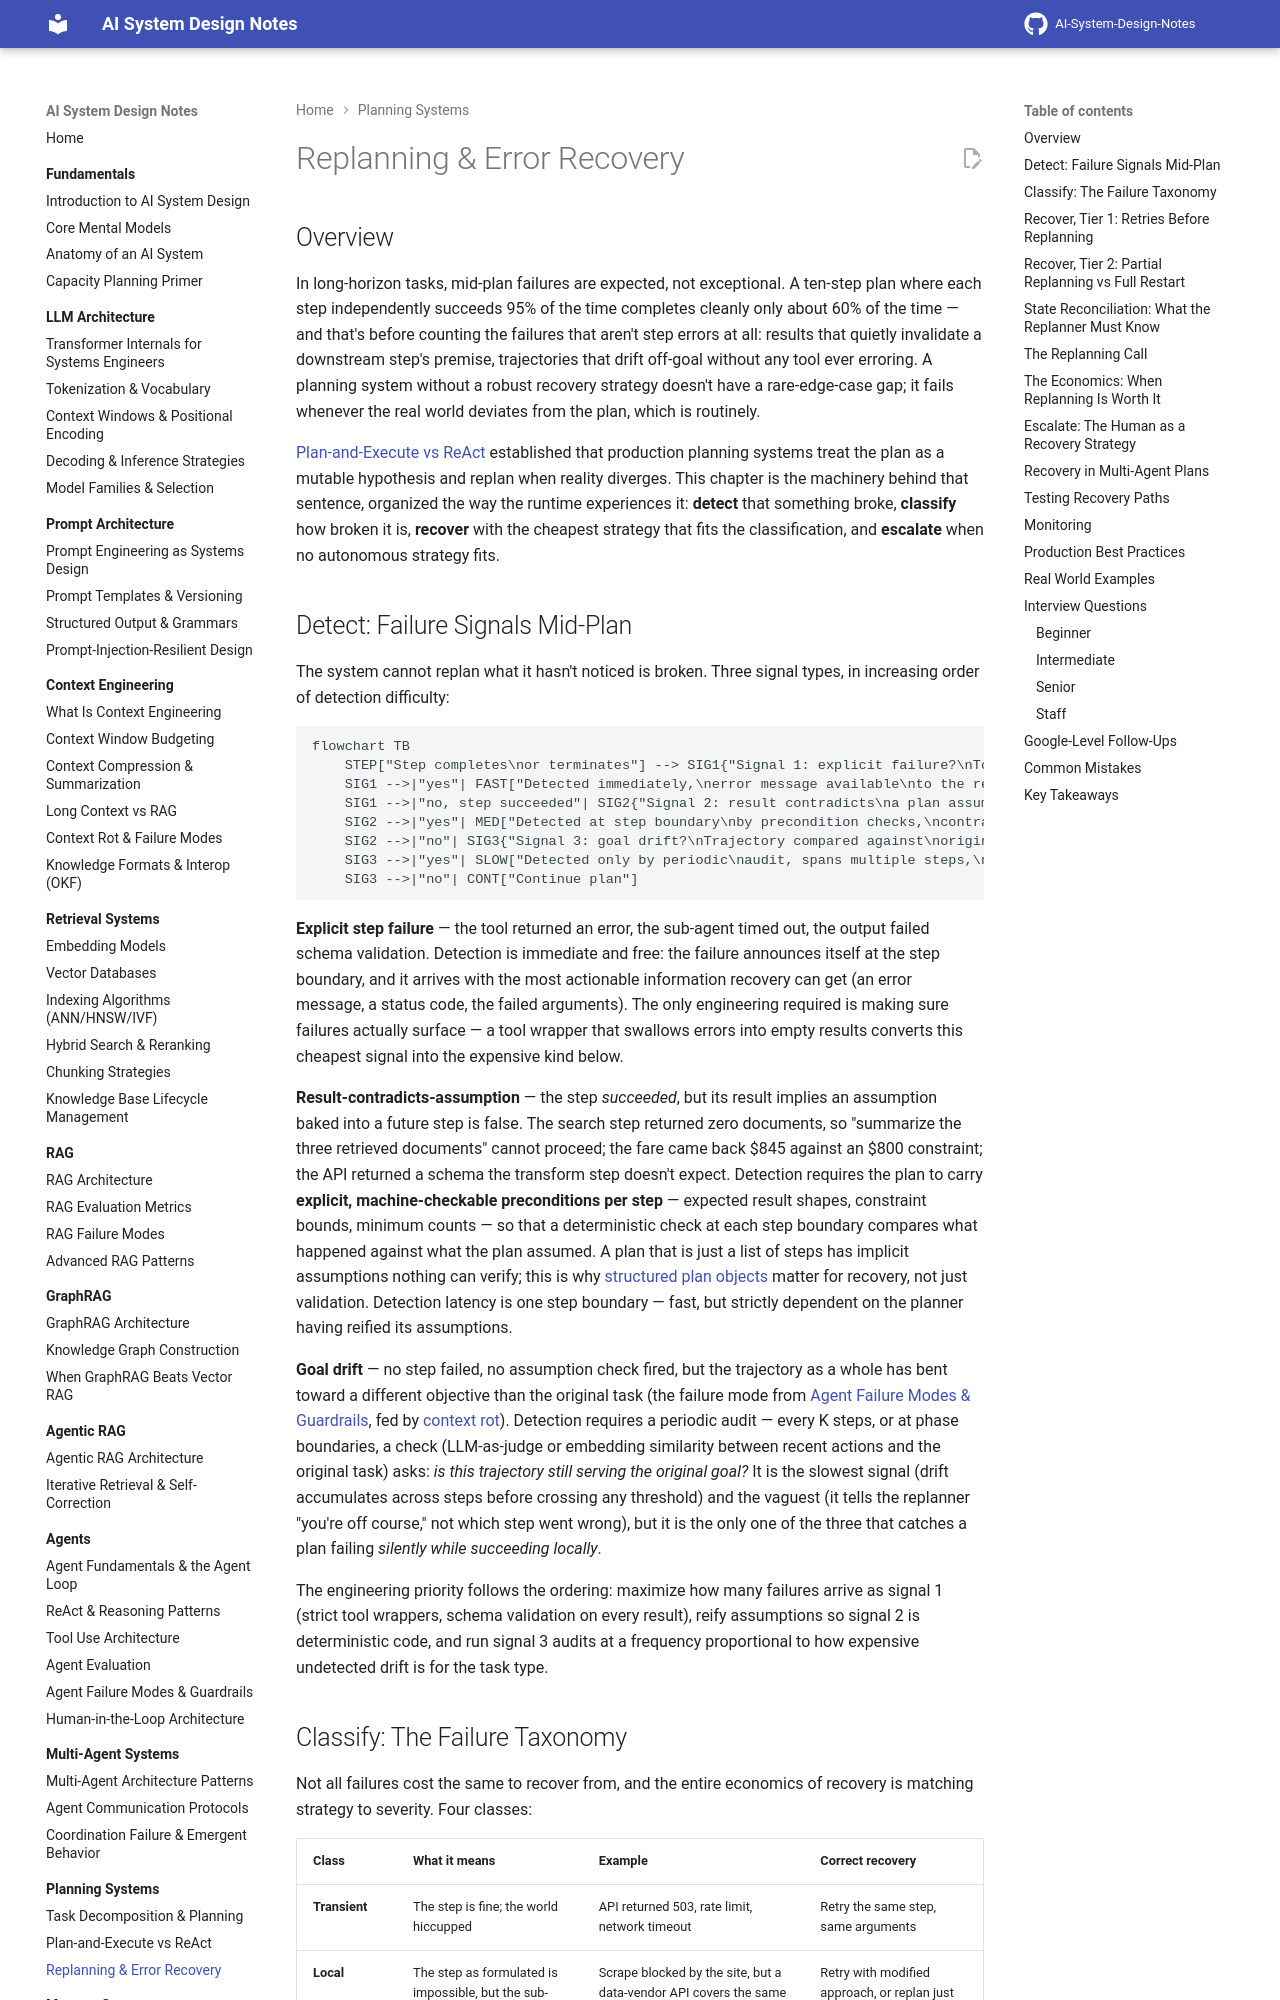

repository: GyanendraChaubey/AI-System-Design-Notes · page: 11-planning-systems/03-replanning-and-error-recovery/index.html · generator: mkdocs

# Replanning & Error Recovery

## Overview

In long-horizon tasks, mid-plan failures are expected, not exceptional. A ten-step plan where each step independently succeeds 95% of the time completes cleanly only about 60% of the time — and that's before counting the failures that aren't step errors at all: results that quietly invalidate a downstream step's premise, trajectories that drift off-goal without any tool ever erroring. A planning system without a robust recovery strategy doesn't have a rare-edge-case gap; it fails whenever the real world deviates from the plan, which is routinely.

[Plan-and-Execute vs ReAct](02-plan-and-execute-vs-react.md) established that production planning systems treat the plan as a mutable hypothesis and replan when reality diverges. This chapter is the machinery behind that sentence, organized the way the runtime experiences it: **detect** that something broke, **classify** how broken it is, **recover** with the cheapest strategy that fits the classification, and **escalate** when no autonomous strategy fits.

## Detect: Failure Signals Mid-Plan

The system cannot replan what it hasn't noticed is broken. Three signal types, in increasing order of detection difficulty:

```mermaid
flowchart TB
    STEP["Step completes\nor terminates"] --> SIG1{"Signal 1: explicit failure?\nTool error, timeout,\nvalidation check failed"}
    SIG1 -->|"yes"| FAST["Detected immediately,\nerror message available\nto the recovery layer"]
    SIG1 -->|"no, step succeeded"| SIG2{"Signal 2: result contradicts\na plan assumption?\nPrecondition of a future\nstep no longer holds"}
    SIG2 -->|"yes"| MED["Detected at step boundary\nby precondition checks,\ncontradiction details available"]
    SIG2 -->|"no"| SIG3{"Signal 3: goal drift?\nTrajectory compared against\noriginal task shows work\ntoward a different objective"}
    SIG3 -->|"yes"| SLOW["Detected only by periodic\naudit, spans multiple steps,\nvaguest signal to act on"]
    SIG3 -->|"no"| CONT["Continue plan"]
```

**Explicit step failure** — the tool returned an error, the sub-agent timed out, the output failed schema validation. Detection is immediate and free: the failure announces itself at the step boundary, and it arrives with the most actionable information recovery can get (an error message, a status code, the failed arguments). The only engineering required is making sure failures actually surface — a tool wrapper that swallows errors into empty results converts this cheapest signal into the expensive kind below.

**Result-contradicts-assumption** — the step *succeeded*, but its result implies an assumption baked into a future step is false. The search step returned zero documents, so "summarize the three retrieved documents" cannot proceed; the fare came back $845 against an $800 constraint; the API returned a schema the transform step doesn't expect. Detection requires the plan to carry **explicit, machine-checkable preconditions per step** — expected result shapes, constraint bounds, minimum counts — so that a deterministic check at each step boundary compares what happened against what the plan assumed. A plan that is just a list of steps has implicit assumptions nothing can verify; this is why [structured plan objects](01-task-decomposition-and-planning.md) matter for recovery, not just validation. Detection latency is one step boundary — fast, but strictly dependent on the planner having reified its assumptions.

**Goal drift** — no step failed, no assumption check fired, but the trajectory as a whole has bent toward a different objective than the original task (the failure mode from [Agent Failure Modes & Guardrails](../09-agents/05-agent-failure-modes-and-guardrails.md), fed by [context rot](../04-context-engineering/05-context-rot-and-failure-modes.md)). Detection requires a periodic audit — every K steps, or at phase boundaries, a check (LLM-as-judge or embedding similarity between recent actions and the original task) asks: *is this trajectory still serving the original goal?* It is the slowest signal (drift accumulates across steps before crossing any threshold) and the vaguest (it tells the replanner "you're off course," not which step went wrong), but it is the only one of the three that catches a plan failing *silently while succeeding locally*.

The engineering priority follows the ordering: maximize how many failures arrive as signal 1 (strict tool wrappers, schema validation on every result), reify assumptions so signal 2 is deterministic code, and run signal 3 audits at a frequency proportional to how expensive undetected drift is for the task type.
